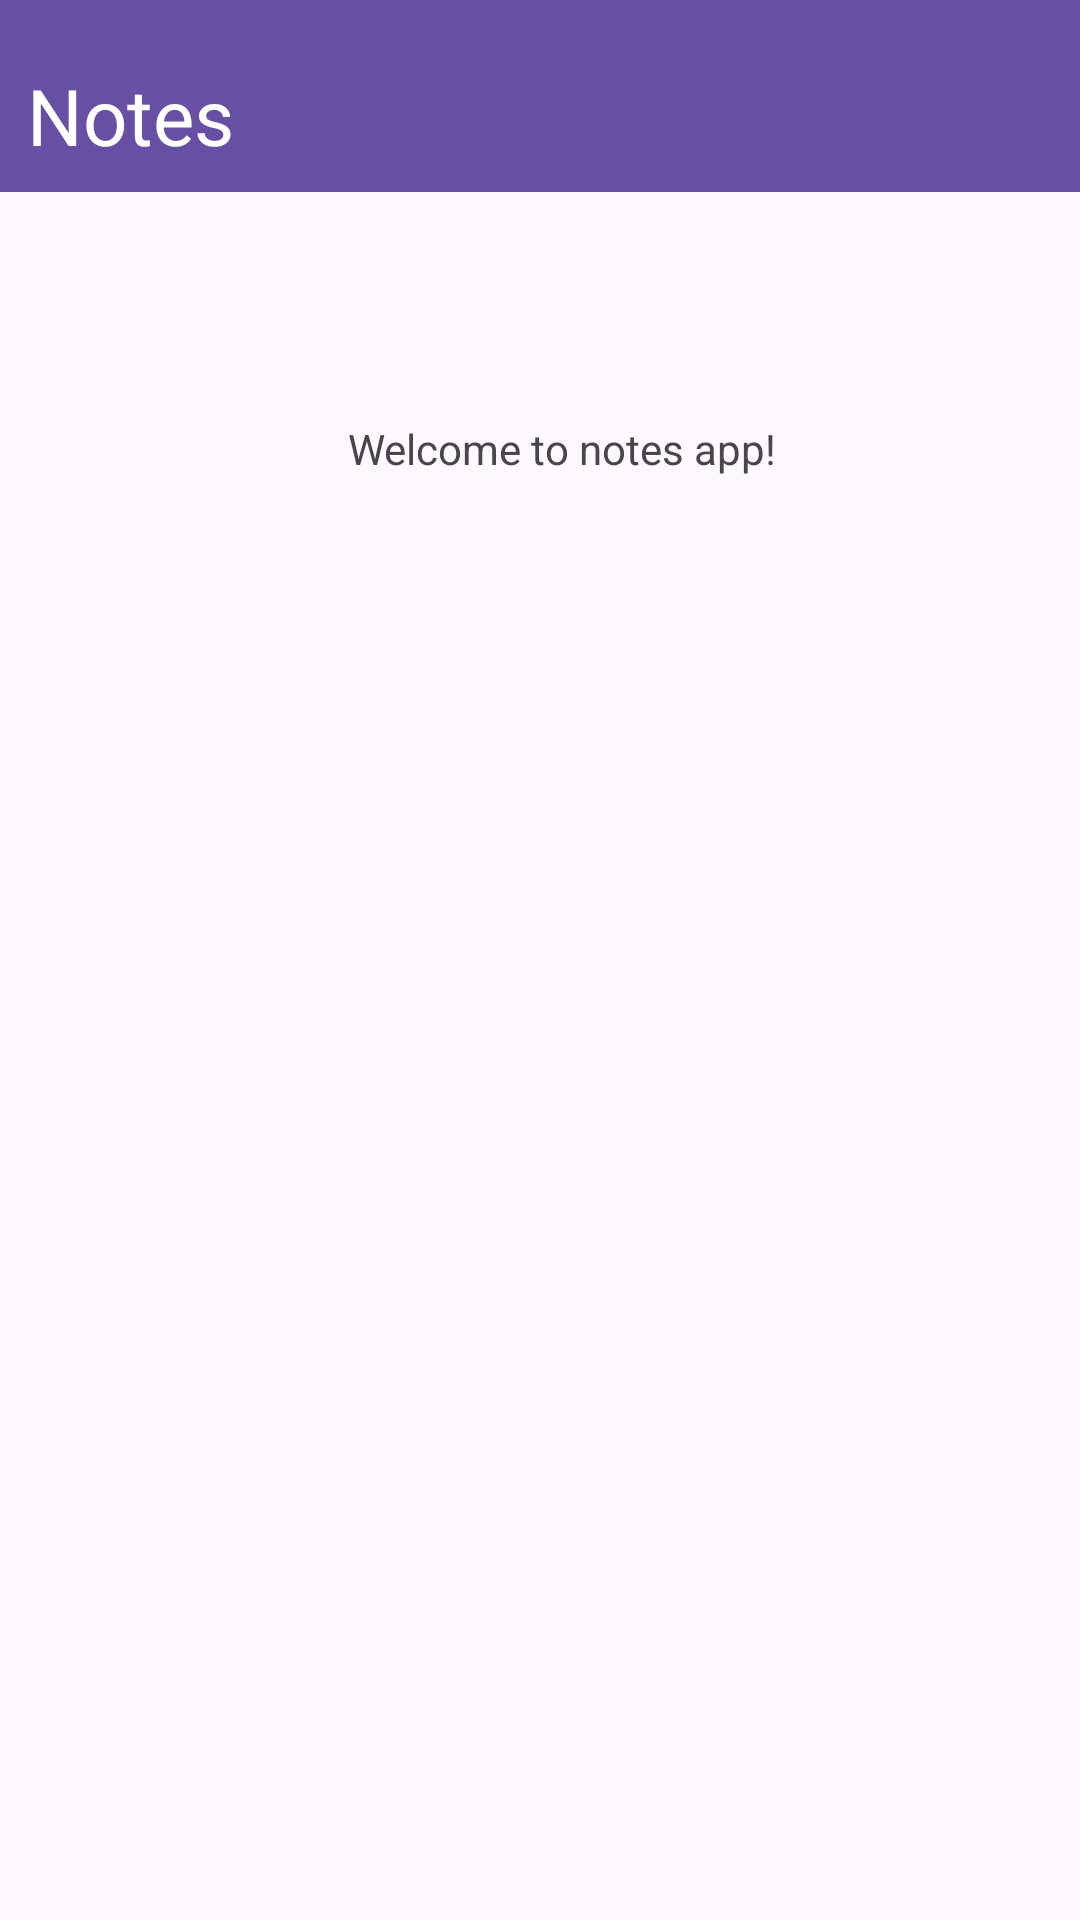

Write the Android layout XML for this screen, with the resource values it uses.
<!-- AndroidManifest.xml: application theme Theme.Lab05_milestone1 -->
<!-- res/layout/activity_notes.xml -->
<?xml version="1.0" encoding="utf-8"?>
<androidx.constraintlayout.widget.ConstraintLayout xmlns:android="http://schemas.android.com/apk/res/android"
    xmlns:app="http://schemas.android.com/apk/res-auto"
    xmlns:tools="http://schemas.android.com/tools"
    android:layout_width="match_parent"
    android:layout_height="match_parent"
    tools:context=".NotesActivity">

    <androidx.appcompat.widget.Toolbar
        android:id="@+id/notesToolbar"
        android:layout_width="0dp"
        android:layout_height="?attr/actionBarSize"
        android:background="?attr/colorPrimary"
        android:title=""
        app:layout_constraintEnd_toEndOf="parent"
        app:layout_constraintStart_toStartOf="parent"
        app:layout_constraintTop_toTopOf="parent">

    </androidx.appcompat.widget.Toolbar>

    <TextView
        android:id="@+id/textView"
        android:layout_width="wrap_content"
        android:layout_height="wrap_content"
        android:layout_marginStart="9dp"
        android:layout_marginTop="21dp"
        android:layout_marginBottom="104dp"
        android:text="Notes"
        android:textColor="@color/white"
        android:textSize="26sp"
        app:layout_constraintBottom_toTopOf="@+id/notesListView"
        app:layout_constraintStart_toStartOf="parent"
        app:layout_constraintTop_toTopOf="parent" />


    <ListView
        android:id="@+id/notesListView"
        android:layout_width="0dp"
        android:layout_height="0dp"
        app:layout_constraintBottom_toBottomOf="parent"
        app:layout_constraintEnd_toEndOf="parent"
        app:layout_constraintHorizontal_bias="0.0"
        app:layout_constraintStart_toStartOf="parent"
        app:layout_constraintTop_toBottomOf="@+id/textView" />

    <TextView
        android:id="@+id/welcomeTextView"
        android:layout_width="wrap_content"
        android:layout_height="wrap_content"
        android:layout_marginStart="116dp"
        android:layout_marginTop="140dp"
        android:text="Welcome to notes app!"
        app:layout_constraintStart_toStartOf="parent"
        app:layout_constraintTop_toTopOf="parent" />

</androidx.constraintlayout.widget.ConstraintLayout>
<!-- resources referenced by this layout -->
<resources>
  <style name="Theme.Lab05_milestone1" parent="Base.Theme.Lab05_milestone1" />
  <style name="Base.Theme.Lab05_milestone1" parent="Theme.Material3.DayNight.NoActionBar">
          
          
      </style>
  <!-- not gathered from this repository: default colours our renderer supplied (Android Studio template values) -->
  <color name="white">#FFFFFFFF</color>
</resources>
